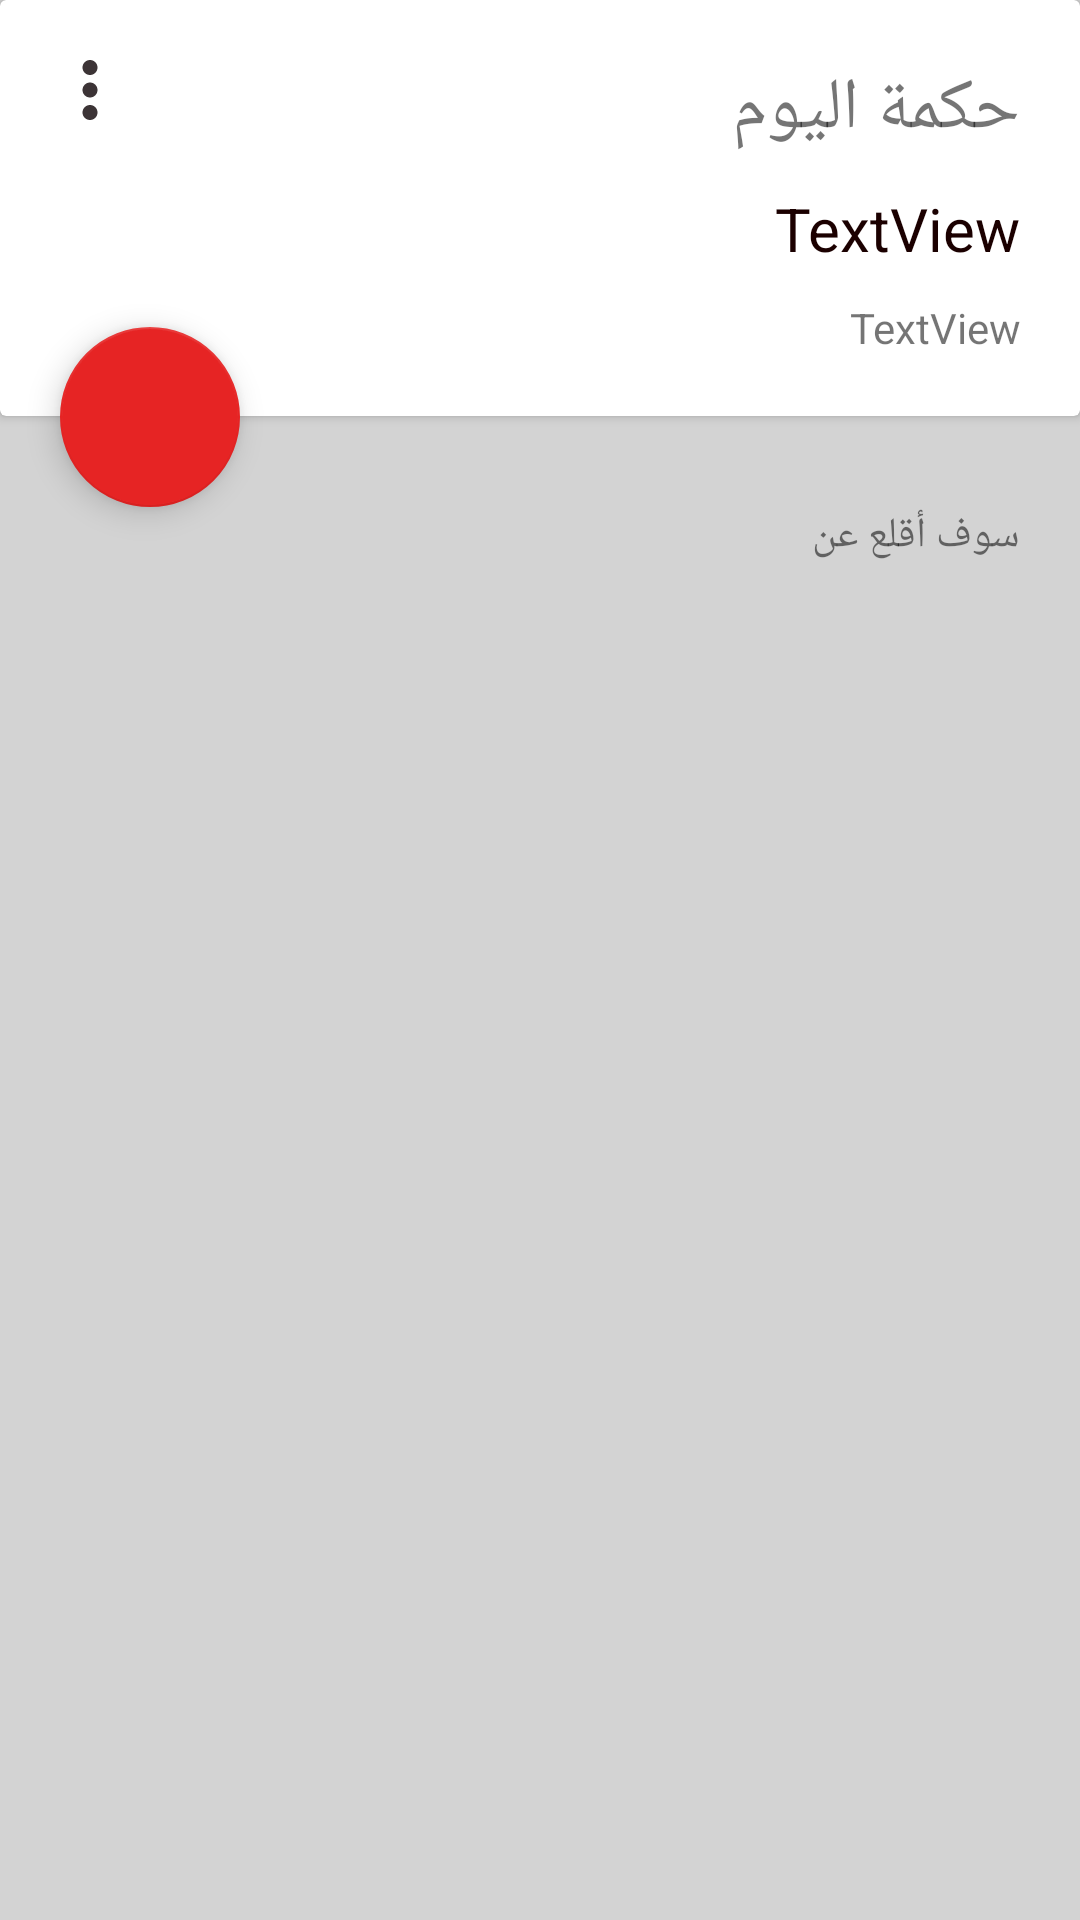

Layout XML and referenced resources for this Android screen:
<!-- AndroidManifest.xml: application theme AppTheme -->
<!-- res/layout/activity_main.xml -->
<?xml version="1.0" encoding="utf-8"?>
<LinearLayout xmlns:android="http://schemas.android.com/apk/res/android"
    xmlns:app="http://schemas.android.com/apk/res-auto"
    xmlns:tools="http://schemas.android.com/tools"
    android:layout_width="match_parent"
    android:layout_height="match_parent"
    android:background="@color/gray_light2"
    android:orientation="vertical"
    tools:context=".activities.MainActivity">

    <androidx.cardview.widget.CardView
        android:id="@+id/cardView"
        android:layout_width="match_parent"
        android:layout_height="wrap_content"
        app:cardBackgroundColor="@android:color/white"
        app:cardElevation="2dp"
        app:layout_constraintEnd_toEndOf="parent"
        app:layout_constraintStart_toStartOf="parent"
        app:layout_constraintTop_toTopOf="parent">

        <RelativeLayout
            android:id="@+id/rel"
            android:layout_width="match_parent"
            android:layout_height="match_parent">

            <ImageView
                android:id="@+id/More"
                android:layout_width="60dp"
                android:layout_height="60dp"
                android:layout_alignParentStart="true"
                android:padding="15dp"
                android:src="@drawable/ic_more" />

            <TextView
                android:id="@+id/title"
                android:layout_width="match_parent"
                android:layout_height="wrap_content"
                android:layout_marginTop="20dp"
                android:layout_marginEnd="20dp"
                android:layout_toEndOf="@+id/More"
                android:text="حكمة اليوم"
                android:textAlignment="viewEnd"
                android:textSize="24sp" />

            <TextView
                android:id="@+id/Quot"
                android:layout_width="match_parent"
                android:layout_height="wrap_content"
                android:layout_below="@+id/title"
                android:layout_marginTop="10dp"
                android:layout_marginEnd="20dp"
                android:text="TextView"
                android:textAlignment="viewEnd"
                android:textColor="@color/black1"
                android:textSize="20sp" />

            <TextView
                android:id="@+id/Author"
                android:layout_width="match_parent"
                android:layout_height="wrap_content"
                android:layout_below="@+id/Quot"
                android:layout_marginTop="10dp"
                android:layout_marginEnd="20dp"
                android:layout_marginBottom="20dp"
                android:text="TextView"
                android:textAlignment="viewEnd" />

        </RelativeLayout>


    </androidx.cardview.widget.CardView>


    <com.google.android.material.floatingactionbutton.FloatingActionButton
        android:id="@+id/addHabitBtn"
        android:layout_width="wrap_content"
        android:layout_height="wrap_content"
        android:layout_marginStart="20dp"
        android:layout_marginTop="-30dp"
        android:layout_marginEnd="20dp"
        android:src="@drawable/ic_baseline_add_24"
        app:backgroundTint="@color/main"
        app:fabCustomSize="60dp" />

    <LinearLayout
        android:layout_width="match_parent"
        android:layout_height="wrap_content"
        android:orientation="vertical"
        app:layout_constraintTop_toBottomOf="@+id/cardView">

        <TextView
            android:id="@+id/textView4"
            android:layout_width="match_parent"
            android:layout_height="wrap_content"
            android:layout_marginEnd="20dp"
            android:layout_marginBottom="20dp"
            android:text="سوف أقلع عن"
            android:textAlignment="viewEnd" />


        <androidx.recyclerview.widget.RecyclerView
            android:id="@+id/habitRecycler"
            android:layout_width="match_parent"
            android:layout_height="match_parent" />

    </LinearLayout>


</LinearLayout>
<!-- resources referenced by this layout -->
<resources>
  <color name="black1">#1B0000</color>
  <color name="gray_light2">#D3D3D3</color>
  <color name="main">#E62424</color>
  <!-- drawable ic_more (drawable) -->
  <vector android:height="24dp" android:tint="#3C3436"
      android:viewportHeight="24" android:viewportWidth="24"
      android:width="24dp" xmlns:android="http://schemas.android.com/apk/res/android">
      <path android:fillColor="@android:color/white" android:pathData="M12,8c1.1,0 2,-0.9 2,-2s-0.9,-2 -2,-2 -2,0.9 -2,2 0.9,2 2,2zM12,10c-1.1,0 -2,0.9 -2,2s0.9,2 2,2 2,-0.9 2,-2 -0.9,-2 -2,-2zM12,16c-1.1,0 -2,0.9 -2,2s0.9,2 2,2 2,-0.9 2,-2 -0.9,-2 -2,-2z"/>
  </vector>
  <style name="AppTheme" parent="Theme.MaterialComponents.Light.NoActionBar.Bridge">
          
          <item name="colorPrimary">@color/black1</item>
          <item name="colorPrimaryDark">@color/gray</item>
          <item name="colorAccent">@color/main</item>
          <item name="android:statusBarColor" tools:ignore="NewApi">@color/main</item>
      </style>
  <color name="gray">#575757</color>
</resources>
